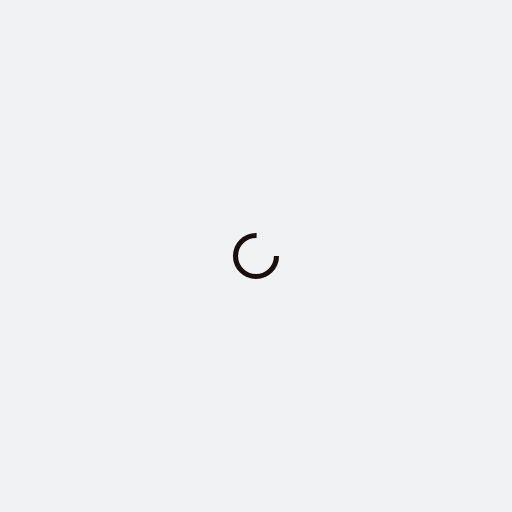
t = 0.00 s
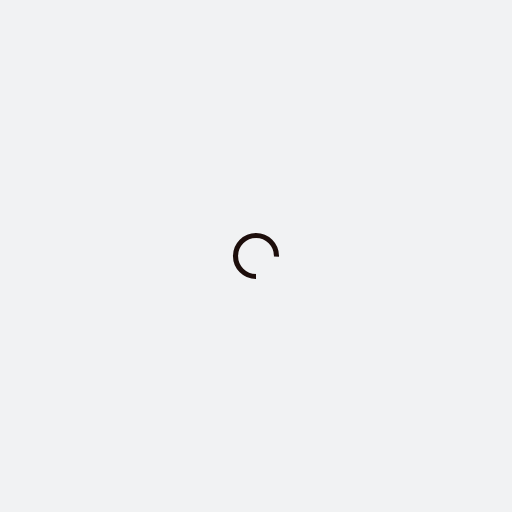
t = 0.25 s
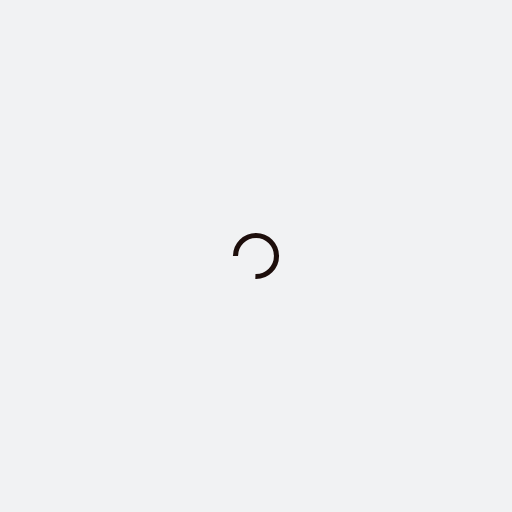
t = 0.50 s
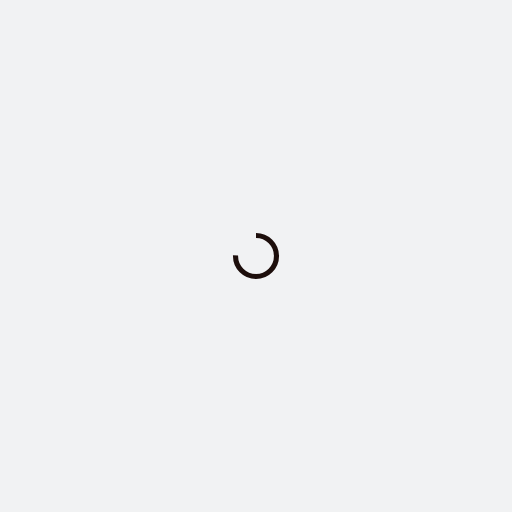
t = 0.75 s

The animated SVG that drew these frames (rendered in a browser with its animation timeline set to each time). Animation: 1 SMIL element (animateTransform=1); one cycle of 1.00 s, repeats indefinitely.

<?xml version="1.0" encoding="utf-8"?>
<svg xmlns="http://www.w3.org/2000/svg" xmlns:xlink="http://www.w3.org/1999/xlink" style="margin: auto; background: rgb(241, 242, 243); display: block; shape-rendering: auto;" width="200px" height="200px" viewBox="0 0 100 100" preserveAspectRatio="xMidYMid">
<circle cx="50" cy="50" fill="none" stroke="#1d0e0b" stroke-width="1" r="4" stroke-dasharray="18.84955592153876 8.283185307179586">
  <animateTransform attributeName="transform" type="rotate" repeatCount="indefinite" dur="1s" values="0 50 50;360 50 50" keyTimes="0;1"></animateTransform>
</circle>
<!-- [ldio] generated by https://loading.io/ --></svg>
